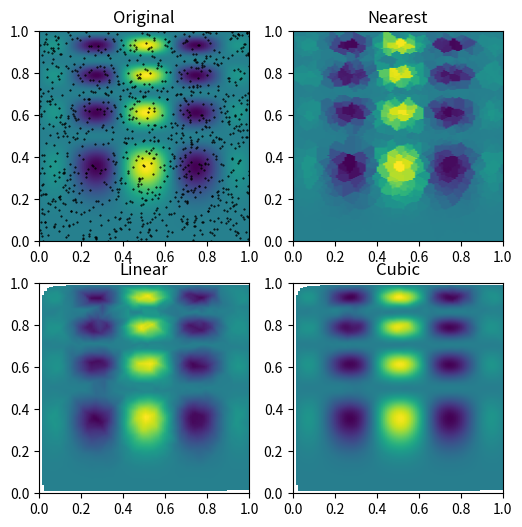

Here is the Python script that generated this plot:
import numpy as np
def func(x, y):
    return x*(1-x)*np.cos(4*np.pi*x) * np.sin(4*np.pi*y**2)**2

grid_x, grid_y = np.mgrid[0:1:100j, 0:1:200j]
grid_x, grid_y = grid_x[:-2], grid_y[:-2]
grid_x1, grid_y1 = grid_x.flatten(), grid_y.flatten()
print(grid_x.shape, grid_y.shape, grid_x1.shape, grid_y1.shape)
grid_x1 = grid_x1[:-2]
grid_y1 = grid_y1[:-2]
print(grid_x.shape, grid_y.shape, grid_x1.shape, grid_y1.shape)


rng = np.random.default_rng()
points = rng.random((1000, 2))
values = func(points[:,0], points[:,1])
#values = values.flatten()

from scipy.interpolate import griddata
grid_z01 = griddata(points, values, (grid_x1, grid_y1), method='nearest')
grid_z11 = griddata(points, values, (grid_x1, grid_y1), method='linear')
grid_z21 = griddata(points, values, (grid_x1, grid_y1), method='cubic')

grid_z0 = griddata(points, values, (grid_x, grid_y), method='nearest')
grid_z1 = griddata(points, values, (grid_x, grid_y), method='linear')
grid_z2 = griddata(points, values, (grid_x, grid_y), method='cubic')

print(grid_z0.flatten()[:-2] == grid_z01)
print(grid_z01.shape, grid_z0.shape, grid_z0.size, grid_z0.flatten().shape)


import matplotlib.pyplot as plt
plt.subplot(221)
plt.imshow(func(grid_x, grid_y).T, extent=(0,1,0,1), origin='lower')
plt.plot(points[:,0], points[:,1], 'k.', ms=1)
plt.title('Original')
plt.subplot(222)
plt.imshow(grid_z0.T, extent=(0,1,0,1), origin='lower')
plt.title('Nearest')
plt.subplot(223)
plt.imshow(grid_z1.T, extent=(0,1,0,1), origin='lower')
plt.title('Linear')
plt.subplot(224)
plt.imshow(grid_z2.T, extent=(0,1,0,1), origin='lower')
plt.title('Cubic')
plt.gcf().set_size_inches(6, 6)
plt.show()